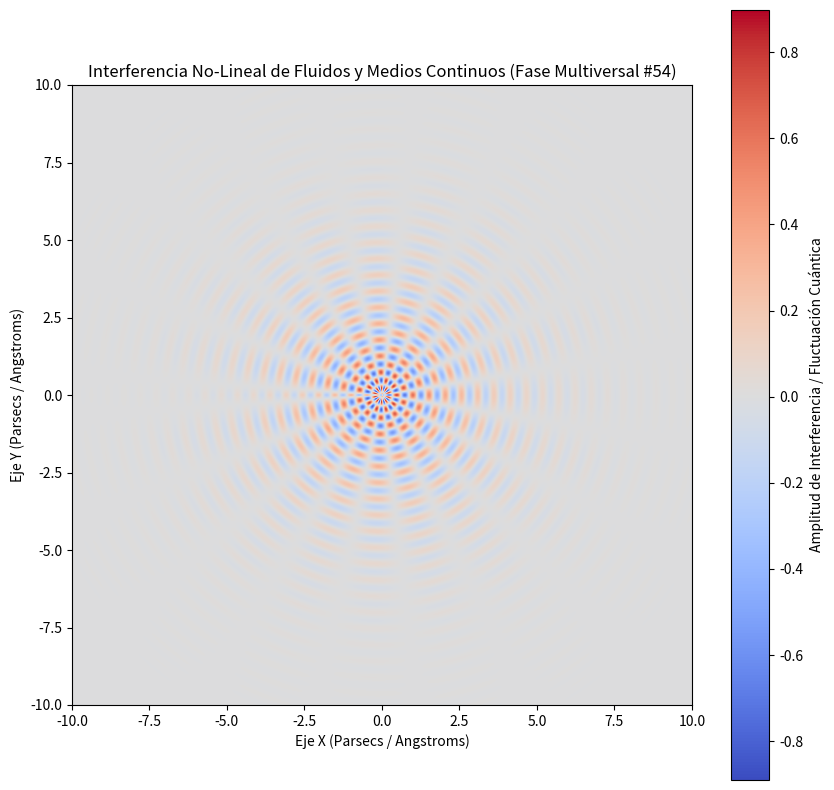

This chart was generated by the following Python code:
%matplotlib inline
# Simulación Multiversal: Fluidos y Medios Continuos - Variante 54
import numpy as np
import matplotlib.pyplot as plt

# Parámetros Físicos No-Lineales
omega_1 = 11.985
omega_2 = 9.71
lambda_decay = 0.489
phase_shift = 2.144

x = np.linspace(-10, 10, 800)
y = np.linspace(-10, 10, 800)
X, Y = np.meshgrid(x, y)

# Dinámica de Fluidos / Campos Tensor-Escalares (Fase Multiversal)
R = np.sqrt(X**2 + Y**2) + 1e-5
Z = (np.sin(omega_1 * R + phase_shift) * np.cos(omega_2 * np.arctan2(Y, X))) * np.exp(-lambda_decay * R)

plt.figure(figsize=(10, 10))
plt.imshow(Z, cmap='coolwarm', extent=[-10, 10, -10, 10], origin='lower')
plt.colorbar(label='Amplitud de Interferencia / Fluctuación Cuántica')
plt.title(r'Interferencia No-Lineal de Fluidos y Medios Continuos (Fase Multiversal #54)')
plt.xlabel('Eje X (Parsecs / Angstroms)')
plt.ylabel('Eje Y (Parsecs / Angstroms)')
plt.show()
